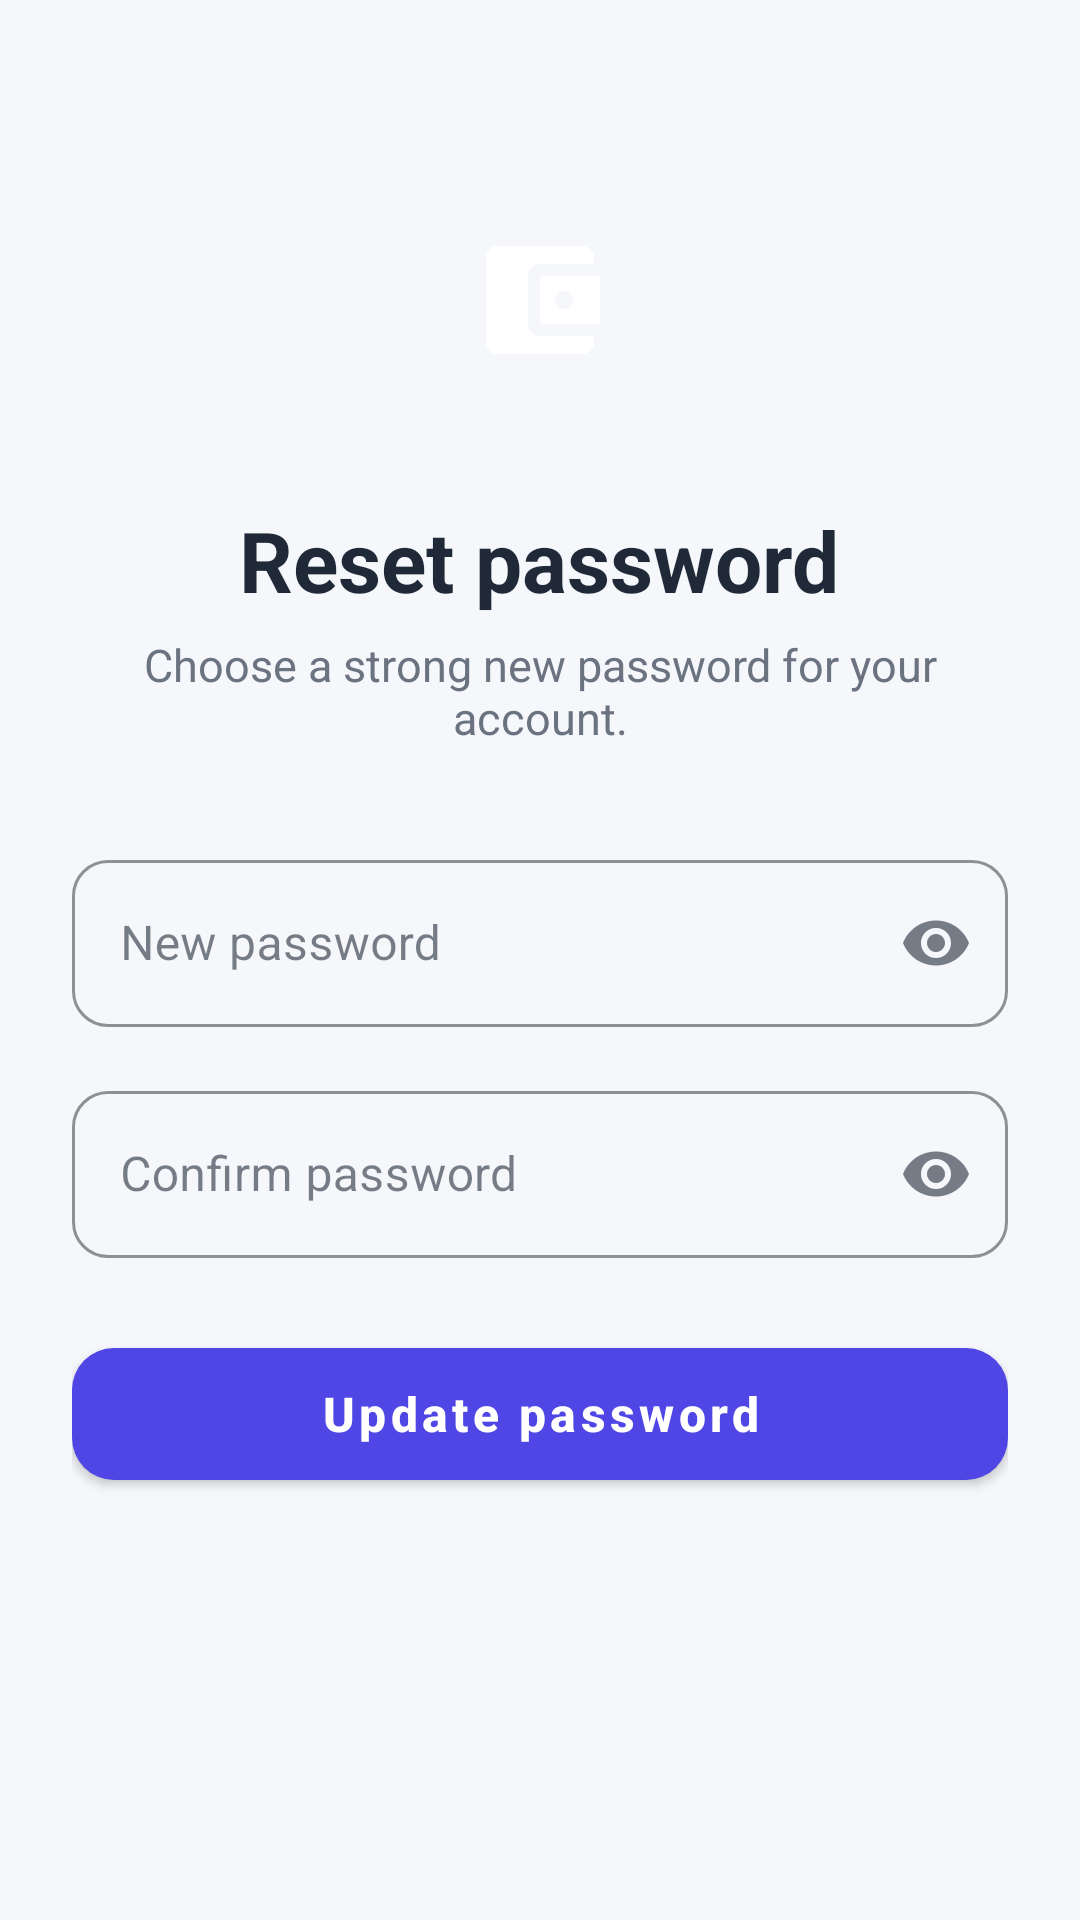

Produce the Android XML layout that renders to this screen, including the resource entries it uses.
<!-- AndroidManifest.xml: application theme Theme.SpendWise -->
<!-- res/layout/activity_reset_password.xml -->
<?xml version="1.0" encoding="utf-8"?>
<ScrollView xmlns:android="http://schemas.android.com/apk/res/android"
    xmlns:app="http://schemas.android.com/apk/res-auto"
    android:layout_width="match_parent"
    android:layout_height="match_parent"
    android:background="@color/background"
    android:fillViewport="true"
    android:fitsSystemWindows="true">

    <LinearLayout
        android:layout_width="match_parent"
        android:layout_height="wrap_content"
        android:gravity="center_horizontal"
        android:orientation="vertical"
        android:padding="24dp">

        <ImageView
            android:layout_width="88dp"
            android:layout_height="88dp"
            android:layout_marginTop="32dp"
            android:background="@drawable/bg_logo_circle"
            android:contentDescription="@string/logo_desc"
            android:padding="20dp"
            android:src="@drawable/ic_logo" />

        <TextView
            style="@style/SpendWiseTitle"
            android:layout_width="wrap_content"
            android:layout_height="wrap_content"
            android:layout_marginTop="24dp"
            android:text="@string/reset_title" />

        <TextView
            style="@style/SpendWiseSubtitle"
            android:layout_width="wrap_content"
            android:layout_height="wrap_content"
            android:layout_marginTop="6dp"
            android:gravity="center"
            android:text="@string/reset_subtitle" />

        <com.google.android.material.textfield.TextInputLayout
            android:id="@+id/tilPassword"
            style="@style/SpendWiseField"
            android:layout_width="match_parent"
            android:layout_height="wrap_content"
            android:layout_marginTop="32dp"
            android:hint="@string/hint_new_password"
            app:endIconMode="password_toggle">

            <com.google.android.material.textfield.TextInputEditText
                android:id="@+id/etPassword"
                android:layout_width="match_parent"
                android:layout_height="wrap_content"
                android:inputType="textPassword"
                android:textColor="@color/text_primary" />
        </com.google.android.material.textfield.TextInputLayout>

        <com.google.android.material.textfield.TextInputLayout
            android:id="@+id/tilConfirm"
            style="@style/SpendWiseField"
            android:layout_width="match_parent"
            android:layout_height="wrap_content"
            android:layout_marginTop="16dp"
            android:hint="@string/hint_confirm_password"
            app:endIconMode="password_toggle">

            <com.google.android.material.textfield.TextInputEditText
                android:id="@+id/etConfirm"
                android:layout_width="match_parent"
                android:layout_height="wrap_content"
                android:inputType="textPassword"
                android:textColor="@color/text_primary" />
        </com.google.android.material.textfield.TextInputLayout>

        <com.google.android.material.button.MaterialButton
            android:id="@+id/btnReset"
            style="@style/SpendWiseButton"
            android:layout_width="match_parent"
            android:layout_height="56dp"
            android:layout_marginTop="24dp"
            android:text="@string/btn_reset" />
    </LinearLayout>
</ScrollView>
<!-- resources referenced by this layout -->
<resources>
  <color name="background">#F5F7FB</color>
  <color name="text_primary">#1F2937</color>
  <!-- drawable ic_logo (drawable) -->
  <vector xmlns:android="http://schemas.android.com/apk/res/android"
      android:width="24dp"
      android:height="24dp"
      android:viewportWidth="24"
      android:viewportHeight="24">
      <path
          android:fillColor="@color/on_primary"
          android:pathData="M21,18v1c0,1.1 -0.9,2 -2,2H5c-1.11,0 -2,-0.9 -2,-2V5c0,-1.1 0.89,-2 2,-2h14c1.1,0 2,0.9 2,2v1h-9c-1.11,0 -2,0.9 -2,2v8c0,1.1 0.89,2 2,2h9zM12,16h10V8H12v8zM16,13.5c-0.83,0 -1.5,-0.67 -1.5,-1.5s0.67,-1.5 1.5,-1.5 1.5,0.67 1.5,1.5 -0.67,1.5 -1.5,1.5z" />
  </vector>
  <string name="btn_reset">Update password</string>
  <string name="hint_confirm_password">Confirm password</string>
  <string name="hint_new_password">New password</string>
  <string name="logo_desc">SpendWise logo</string>
  <string name="reset_subtitle">Choose a strong new password for your account.</string>
  <string name="reset_title">Reset password</string>
  <style name="SpendWiseButton" parent="Widget.MaterialComponents.Button">
          <item name="cornerRadius">14dp</item>
          <item name="android:textAllCaps">false</item>
          <item name="android:textSize">16sp</item>
          <item name="android:textStyle">bold</item>
      </style>
  <style name="SpendWiseField" parent="Widget.MaterialComponents.TextInputLayout.OutlinedBox">
          <item name="boxCornerRadiusTopStart">12dp</item>
          <item name="boxCornerRadiusTopEnd">12dp</item>
          <item name="boxCornerRadiusBottomStart">12dp</item>
          <item name="boxCornerRadiusBottomEnd">12dp</item>
          <item name="boxStrokeColor">@color/primary</item>
      </style>
  <style name="SpendWiseSubtitle">
          <item name="android:textSize">15sp</item>
          <item name="android:textColor">@color/text_secondary</item>
      </style>
  <style name="SpendWiseTitle">
          <item name="android:textSize">28sp</item>
          <item name="android:textStyle">bold</item>
          <item name="android:textColor">@color/text_primary</item>
      </style>
  <style name="Theme.SpendWise" parent="Theme.MaterialComponents.DayNight.NoActionBar">
          <item name="colorPrimary">@color/primary</item>
          <item name="colorPrimaryVariant">@color/primary_dark</item>
          <item name="colorOnPrimary">@color/on_primary</item>
          <item name="colorSecondary">@color/accent</item>
          <item name="colorSurface">@color/surface</item>
          <item name="colorOnSurface">@color/text_primary</item>
          <item name="colorError">@color/error</item>
          <item name="android:windowBackground">@color/background</item>
      </style>
  <color name="on_primary">#FFFFFF</color>
  <color name="primary">#4F46E5</color>
  <color name="text_secondary">#6B7280</color>
  <color name="primary_dark">#3730A3</color>
  <color name="accent">#10B981</color>
  <color name="surface">#FFFFFF</color>
  <color name="error">#DC2626</color>
</resources>
